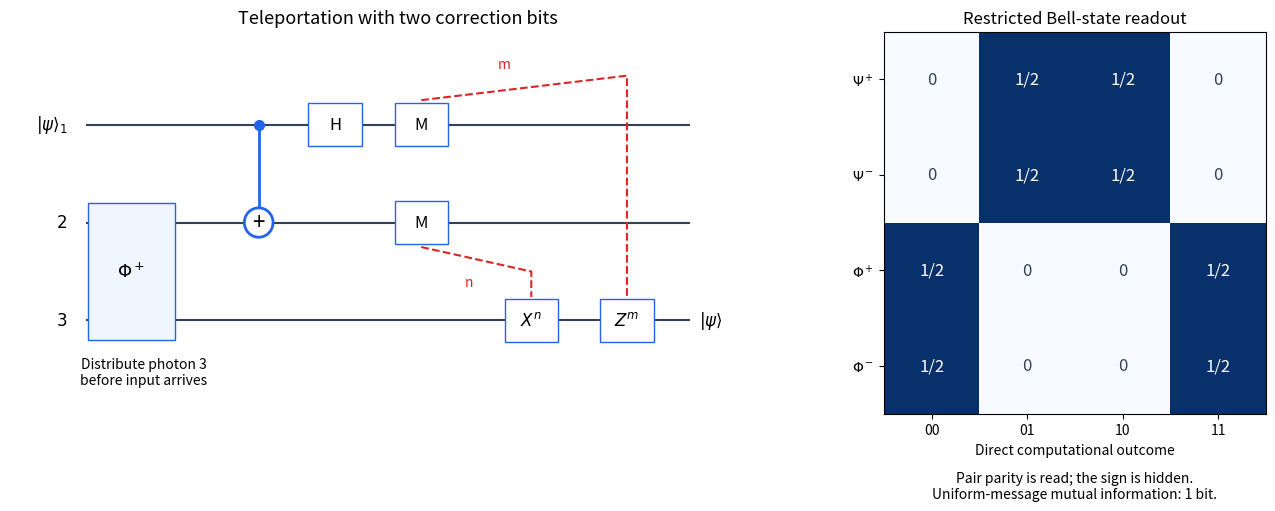

Source code (Python): (Note: this script raises an exception after producing the figure.)
"""Original teleportation and Bell-readout plots; Python 3.14, NumPy 2.3.5, Matplotlib 3.10.7."""
from pathlib import Path
import numpy as np
import matplotlib
matplotlib.use('Agg')
import matplotlib.pyplot as plt
from matplotlib.patches import Rectangle, Circle

fig, axs=plt.subplots(1,2,figsize=(13.5,5.0),layout='constrained',facecolor='white',gridspec_kw={'width_ratios':[1.4,1]})
a=axs[0]
for y in [0,-1,-2]:a.plot([.7,7],[y,y],color='#334155')
for y,t in [(0,r'$|\psi\rangle_1$'),(-1,r'$2$'),(-2,r'$3$')]:a.text(.5,y,t,ha='right',va='center',fontsize=12)
a.add_patch(Rectangle((.72,-2.2),.9,1.4,facecolor='#eff6ff',edgecolor='#2563eb',zorder=3));a.text(1.17,-1.5,r'$\Phi^+$',ha='center',va='center',fontsize=13)
a.text(1.3,-2.65,'Distribute photon 3\nbefore input arrives',ha='center',fontsize=10)
a.plot([2.5,2.5],[0,-1],color='#2563eb',lw=2);a.plot(2.5,0,'o',color='#2563eb',ms=7);a.add_patch(Circle((2.5,-1),.15,facecolor='white',edgecolor='#2563eb',lw=2,zorder=3));a.text(2.5,-1,'+',ha='center',va='center',fontsize=16,zorder=4)
def box(x,y,t,col='#2563eb'):
    a.add_patch(Rectangle((x-.28,y-.22),.56,.44,facecolor='white',edgecolor=col,zorder=3));a.text(x,y,t,ha='center',va='center',fontsize=12,zorder=4)
box(3.3,0,'H');box(4.2,0,'M');box(4.2,-1,'M');box(5.35,-2,r'$X^n$');box(6.35,-2,r'$Z^m$')
a.plot([4.2,6.35,6.35],[.25,.5,-1.76],ls='--',color='#dc2626',lw=1.5);a.text(5,.58,'m',color='#dc2626')
a.plot([4.2,5.35,5.35],[-1.25,-1.5,-1.76],ls='--',color='#dc2626',lw=1.5);a.text(4.65,-1.65,'n',color='#dc2626')
a.text(7.1,-2,r'$|\psi\rangle$',ha='left',va='center',fontsize=12);a.set_title('Teleportation with two correction bits',fontsize=13);a.set(xlim=(-.1,8),ylim=(-2.95,.95));a.axis('off')
b=axs[1];data=np.array([[0,.5,.5,0],[0,.5,.5,0],[.5,0,0,.5],[.5,0,0,.5]])
b.imshow(data,vmin=0,vmax=.5,cmap='Blues',aspect='equal')
b.set(xticks=range(4),xticklabels=['00','01','10','11'],yticks=range(4),yticklabels=[r'$\Psi^+$',r'$\Psi^-$',r'$\Phi^+$',r'$\Phi^-$'],xlabel='Direct computational outcome',title='Restricted Bell-state readout')
for i in range(4):
 for j in range(4):b.text(j,i,'1/2' if data[i,j] else '0',ha='center',va='center',color='white' if data[i,j] else '#334155',fontsize=12)
b.text(1.5,4.1,'Pair parity is read; the sign is hidden.\nUniform-message mutual information: 1 bit.',ha='center',va='top',fontsize=10)
fig.savefig(Path.cwd()/Path(__file__).with_suffix('.png').name,dpi=140,facecolor='white')
